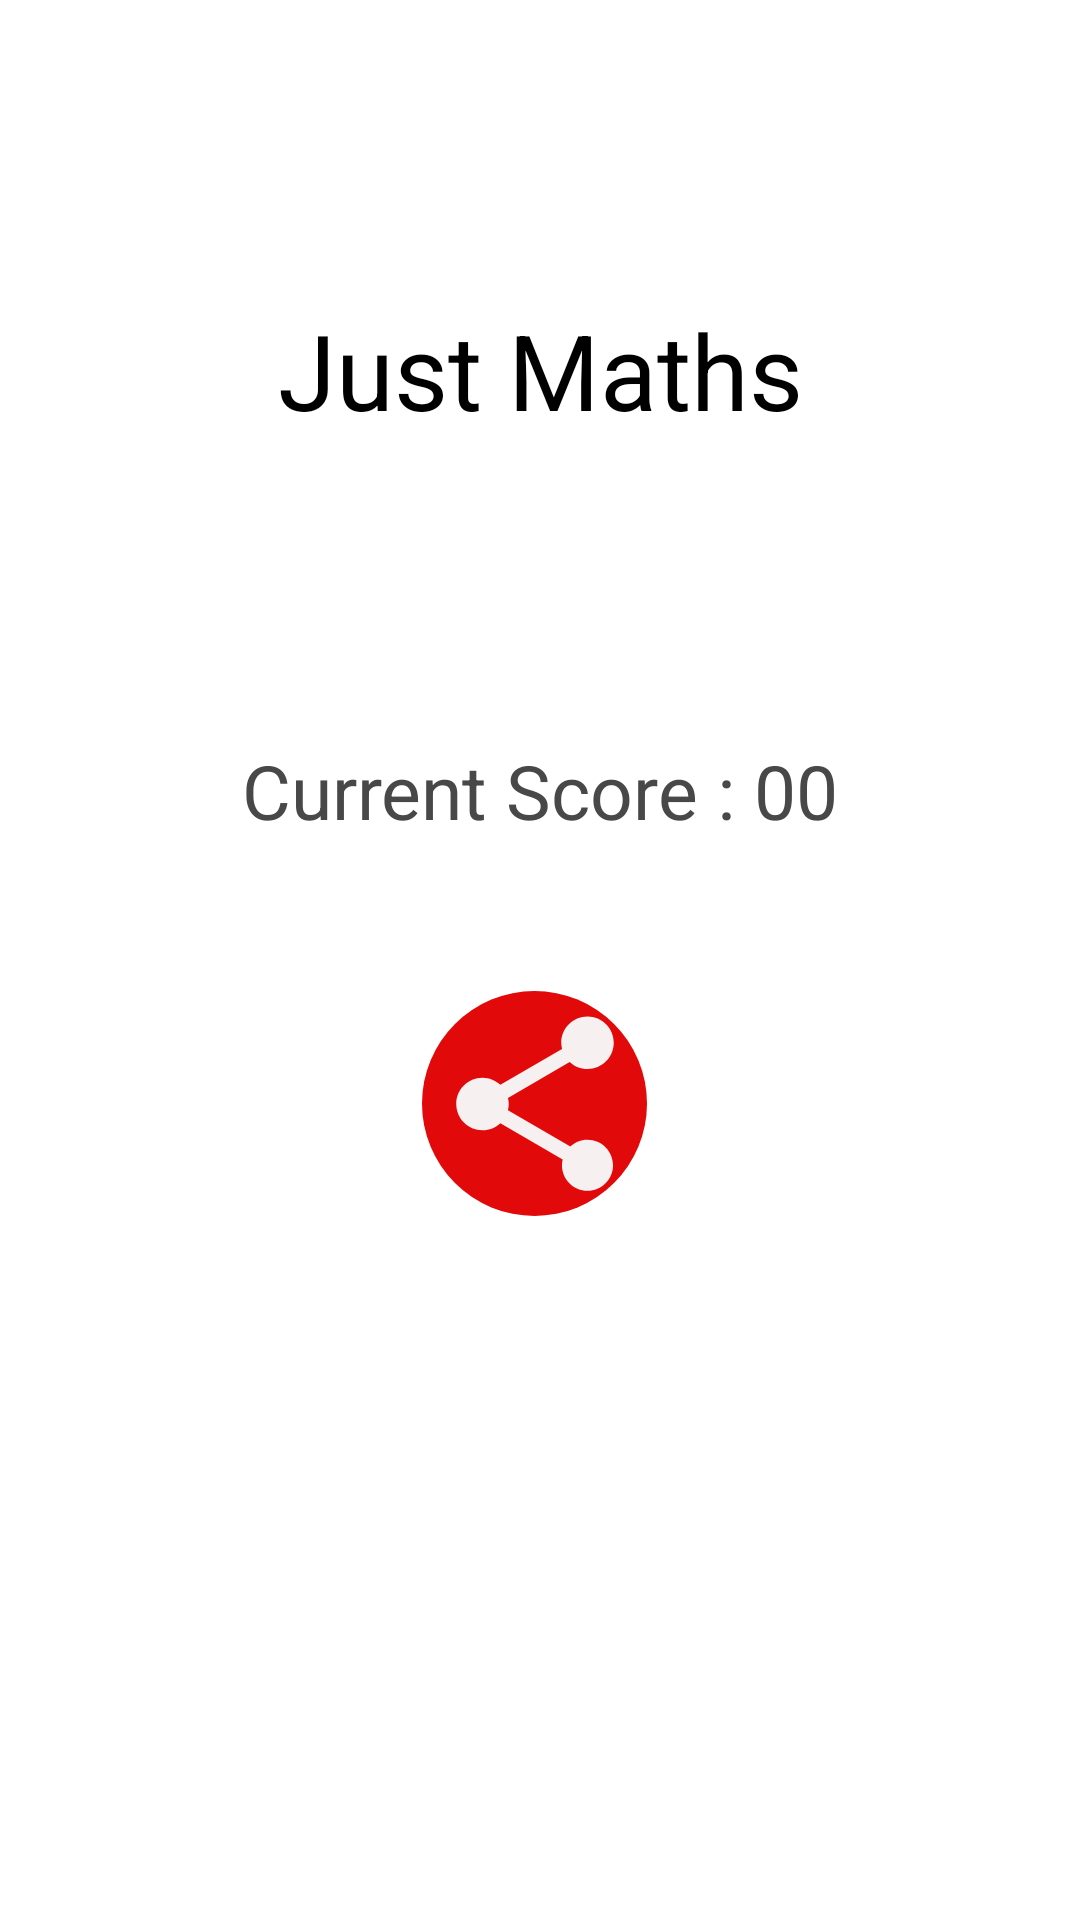

Here is an Android app screen rendered from its layout file. Give the layout XML and the strings, colors and styles it references.
<!-- AndroidManifest.xml: application theme Theme.JustMathApp -->
<!-- res/layout/activity_score.xml -->
<?xml version="1.0" encoding="utf-8"?>
<androidx.constraintlayout.widget.ConstraintLayout xmlns:android="http://schemas.android.com/apk/res/android"
    xmlns:app="http://schemas.android.com/apk/res-auto"
    xmlns:tools="http://schemas.android.com/tools"
    android:layout_width="match_parent"
    android:layout_height="match_parent"
    tools:context=".ScoreActivity">
    <TextView
        android:id="@+id/just"
        android:layout_width="wrap_content"
        android:layout_height="wrap_content"
        android:text="@string/just_maths"
        android:textSize="35sp"
        android:textStyle="normal"
        android:textColor="@color/black"
        android:layout_marginTop="100dp"
        app:layout_constraintTop_toTopOf="parent"
        app:layout_constraintEnd_toEndOf="parent"
        app:layout_constraintStart_toStartOf="parent" />
    <TextView
        android:id="@+id/score"
        android:layout_width="wrap_content"
        android:layout_height="wrap_content"
        android:text="@string/current_score_00"
        android:textSize="25sp"
        android:textColor="#494848"
        android:layout_marginTop="100dp"
        app:layout_constraintTop_toBottomOf="@id/just"
        app:layout_constraintStart_toStartOf="parent"
        app:layout_constraintEnd_toEndOf="parent"/>
    <androidx.appcompat.widget.AppCompatImageButton
        android:id="@+id/share"
        android:layout_width="75dp"
        android:layout_height="75dp"
        android:src="@drawable/ic_baseline_share_24"
        android:background="@drawable/circle"
        app:layout_constraintTop_toBottomOf="@id/score"
        app:layout_constraintStart_toStartOf="@id/score"
        android:layout_marginStart="60dp"
        android:layout_marginTop="50dp"/>
</androidx.constraintlayout.widget.ConstraintLayout>
<!-- resources referenced by this layout -->
<resources>
  <!-- drawable circle (drawable) -->
  <?xml version="1.0" encoding="utf-8"?>
  <shape xmlns:android="http://schemas.android.com/apk/res/android"
      android:shape="oval">
      <solid android:color="#E10909" />
  
  </shape>
  <!-- drawable ic_baseline_share_24 (drawable) -->
  <vector android:height="70dp" android:tint="#F6F0F0"
      android:viewportHeight="24" android:viewportWidth="24"
      android:width="70dp" xmlns:android="http://schemas.android.com/apk/res/android">
      <path android:fillColor="@android:color/white" android:pathData="M18,16.08c-0.76,0 -1.44,0.3 -1.96,0.77L8.91,12.7c0.05,-0.23 0.09,-0.46 0.09,-0.7s-0.04,-0.47 -0.09,-0.7l7.05,-4.11c0.54,0.5 1.25,0.81 2.04,0.81 1.66,0 3,-1.34 3,-3s-1.34,-3 -3,-3 -3,1.34 -3,3c0,0.24 0.04,0.47 0.09,0.7L8.04,9.81C7.5,9.31 6.79,9 6,9c-1.66,0 -3,1.34 -3,3s1.34,3 3,3c0.79,0 1.5,-0.31 2.04,-0.81l7.12,4.16c-0.05,0.21 -0.08,0.43 -0.08,0.65 0,1.61 1.31,2.92 2.92,2.92 1.61,0 2.92,-1.31 2.92,-2.92s-1.31,-2.92 -2.92,-2.92z"/>
  </vector>
  <string name="current_score_00">Current Score : 00</string>
  <string name="just_maths">Just Maths</string>
  <style name="Theme.JustMathApp" parent="Theme.MaterialComponents.DayNight.DarkActionBar">
          
          <item name="colorPrimary">@color/purple_500</item>
          <item name="colorPrimaryVariant">@color/purple_700</item>
          <item name="colorOnPrimary">@color/white</item>
          
          <item name="colorSecondary">@color/teal_200</item>
          <item name="colorSecondaryVariant">@color/teal_700</item>
          <item name="colorOnSecondary">@color/black</item>
          
          <item name="android:statusBarColor" tools:targetApi="l">?attr/colorPrimaryVariant</item>
          
      </style>
  <!-- not gathered from this repository: default colours our renderer supplied (Android Studio template values) -->
  <color name="purple_500">#FF6200EE</color>
  <color name="purple_700">#FF3700B3</color>
  <color name="teal_200">#FF03DAC5</color>
  <color name="teal_700">#FF018786</color>
  <color name="black">#FF000000</color>
  <color name="white">#FFFFFFFF</color>
</resources>
